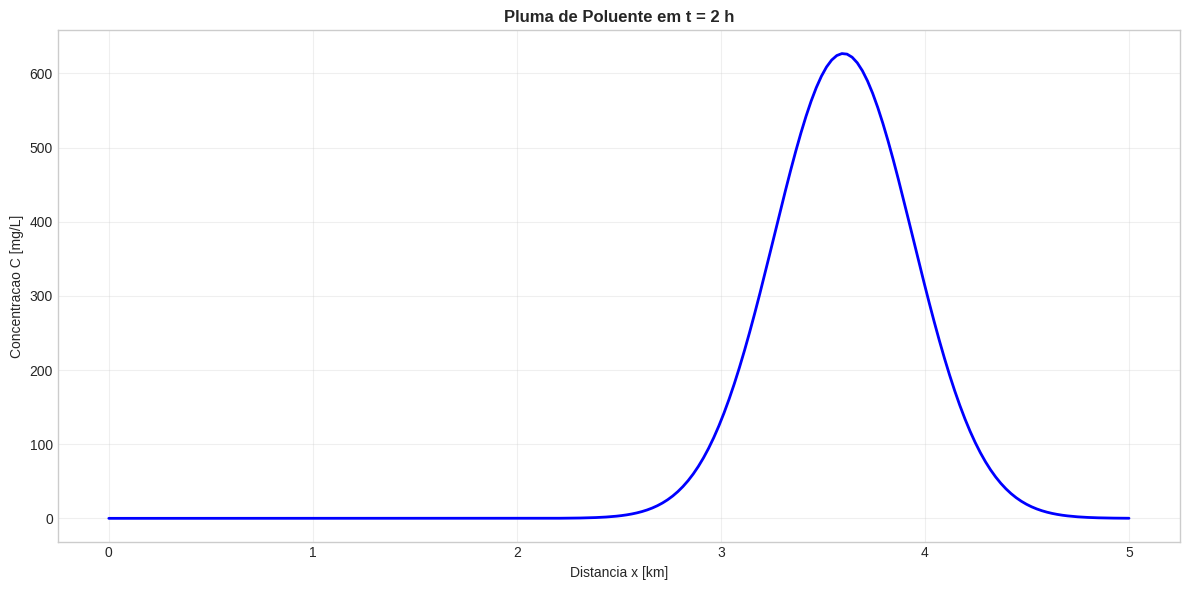

This chart was generated by the following Python code:
import sys, os
sys.path.insert(0, os.path.abspath('..'))
import numpy as np
import matplotlib.pyplot as plt
from scipy.special import erfc
plt.style.use('seaborn-v0_8-whitegrid')
plt.rcParams['figure.figsize'] = (12, 6)
print('Ambiente configurado com sucesso!')

U = 0.4
B = 30.0
D = 1.2
S0 = 0.0003
g = 9.81

U_star = np.sqrt(g * D * S0)
E_L = 0.011 * (U**2 * B**2) / (D * U_star)
E_T = 0.23 * D * U_star
E_V = 0.067 * D * U_star

print('Coeficientes de Dispersao:')
print('  U* = {:.4f} m/s'.format(U_star))
print('  E_L = {:.2f} m2/s (longitudinal)'.format(E_L))
print('  E_T = {:.4f} m2/s (transversal)'.format(E_T))
print('  E_V = {:.4f} m2/s (vertical)'.format(E_V))
print('  Razao E_L/E_T = {:.0f}'.format(E_L / E_T))

U_rio = 0.20
L_rio = 100.0
E_L_rio = 12.57

Pe = U_rio * L_rio / E_L_rio

print('Numero de Peclet:')
print('  Pe = {:.2f}'.format(Pe))
if Pe > 10:
    print('  Regime: ADVECCAO DOMINANTE')
elif Pe < 0.1:
    print('  Regime: DIFUSAO DOMINANTE')
else:
    print('  Regime: MISTO (adveccao e difusao comparaveis)')

B_rio = 42.2
E_T_rio = 0.00431
K_margem = 0.28

L_T = K_margem * U_rio * B_rio**2 / E_T_rio
t_mistura = L_T / U_rio

print('Comprimento de Mistura Transversal:')
print('  L_T = {:.0f} m ({:.1f} km)'.format(L_T, L_T/1000))
print('  Tempo de mistura: {:.0f} h'.format(t_mistura/3600))

M = 20.0
U_sol = 0.5
E_L_sol = 8.0
A_sol = 37.5
t_sol = 7200  # 2 h

x_pico = U_sol * t_sol
C_max = M / (A_sol * np.sqrt(4 * np.pi * E_L_sol * t_sol))

print('Lancamento Instantaneo (t = {} h):'.format(t_sol/3600))
print('  Posicao do pico: {:.0f} m'.format(x_pico))
print('  Concentracao maxima: {:.4f} kg/m3 = {:.2f} mg/L'.format(C_max, C_max*1e6))

x_range = np.linspace(0, 5000, 200)
C_range = M / (A_sol * np.sqrt(4 * np.pi * E_L_sol * t_sol)) * np.exp(-(x_range - U_sol * t_sol)**2 / (4 * E_L_sol * t_sol))

fig, ax = plt.subplots()
ax.plot(x_range/1000, C_range*1e6, 'b-', lw=2)
ax.set_xlabel('Distancia x [km]')
ax.set_ylabel('Concentracao C [mg/L]')
ax.set_title('Pluma de Poluente em t = 2 h', fontweight='bold')
ax.grid(True, alpha=0.3)
plt.tight_layout()
plt.show()

N = 100
dx = 50.0
dt = 30.0
Co = U_sol * dt / dx
Di = E_L_sol * dt / dx**2

print('Parametros Adimensionais:')
print('  Courant (Co) = {:.3f}'.format(Co))
print('  Difusivo (Di) = {:.4f}'.format(Di))
print('  Peclet de celula = {:.2f}'.format(Co/Di))
print('\nEstabilidade:')
if Co <= 1 and Di <= 0.5:
    print('  ✅ Esquema explicito ESTAVEL')
else:
    print('  ❌ Esquema explicito INSTAVEL')

print('Capitulo 11 concluido com sucesso!')
